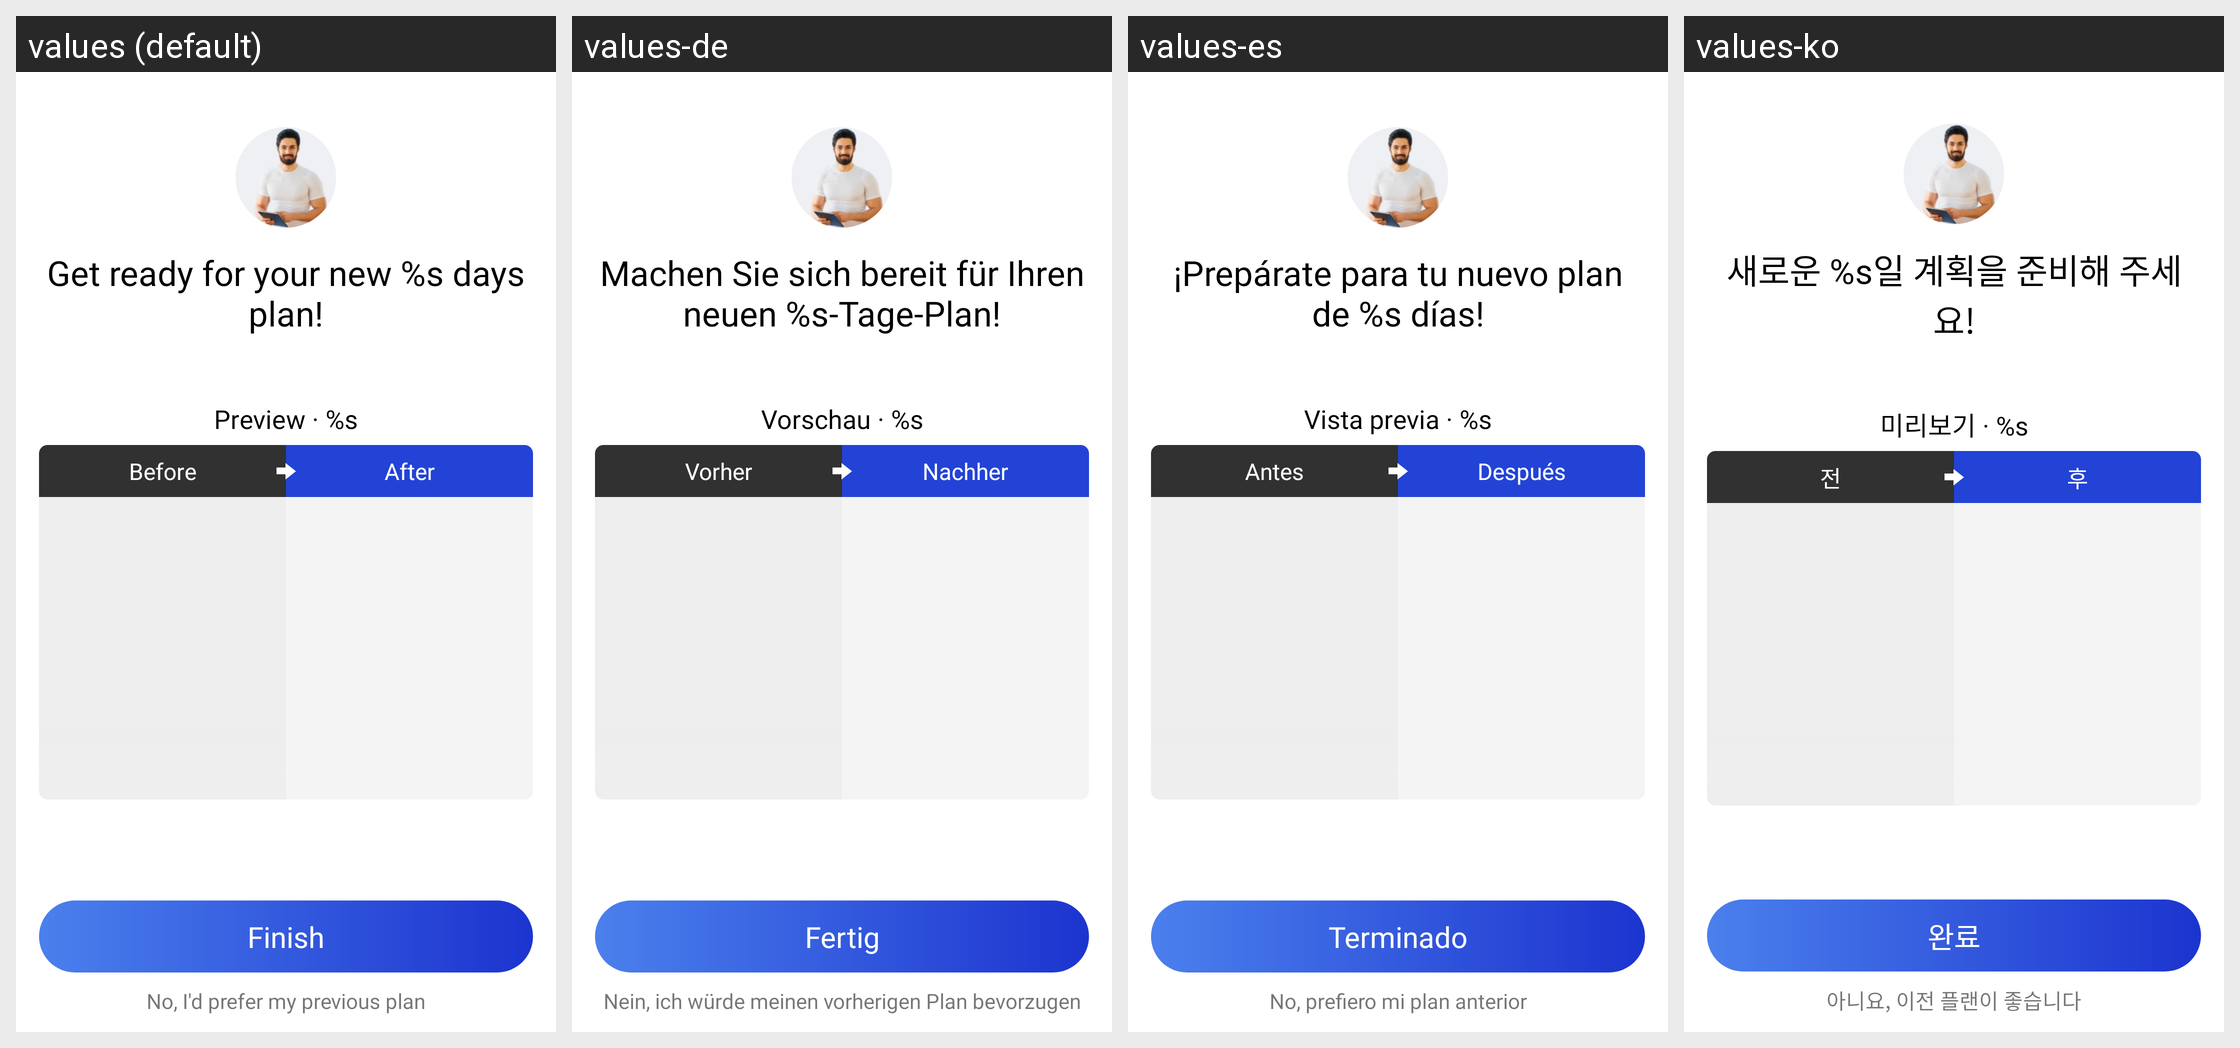

This grid shows one Android layout under several languages. Give, for every string resource on the screen, its name, the default text and each shown locale's text.
Android screen res/layout/activity_adjust_diff_preview.xml rendered under 4 locales, left to right: values (default), values-de, values-es, values-ko. Device: Nexus 5 (rendered at 1080×1920; each locale shown at half size, 540×960, under a caption strip naming it); theme AppTheme.
Other locales in the repository, not shown: values-ar, values-da, values-en, values-fa, values-fr, values-in, values-in-rID, values-it, values-ja, values-nl, values-pl, values-pt, values-ru, values-sv, values-th, values-tr, values-vi, values-zh, values-zh-rCN, values-zh-rTW.
Strings drawn on this screen, with the default value and each locale's value (text and hints the layout hard-codes, and strings that could not be matched under every locale, appear in the picture but are not listed):

APKTOOL_RENAMED_0x7f130254
  values: Get ready for your new %s days plan!
  values-de: Machen Sie sich bereit für Ihren neuen %s-Tage-Plan!
  values-es: ¡Prepárate para tu nuevo plan de %s días!
  values-ko: 새로운 %s일 계획을 준비해 주세요!

APKTOOL_RENAMED_0x7f13044b
  values: Preview · %s
  values-de: Vorschau · %s
  values-es: Vista previa · %s
  values-ko: 미리보기 · %s

APKTOOL_RENAMED_0x7f130079
  values: Before
  values-de: Vorher
  values-es: Antes
  values-ko: 전

APKTOOL_RENAMED_0x7f130046
  values: After
  values-de: Nachher
  values-es: Después
  values-ko: 후

APKTOOL_RENAMED_0x7f130153
  values: Finish
  values-de: Fertig
  values-es: Terminado
  values-ko: 완료

APKTOOL_RENAMED_0x7f130442
  values: No, I'd prefer my previous plan
  values-de: Nein, ich würde meinen vorherigen Plan bevorzugen
  values-es: No, prefiero mi plan anterior
  values-ko: 아니요, 이전 플랜이 좋습니다
